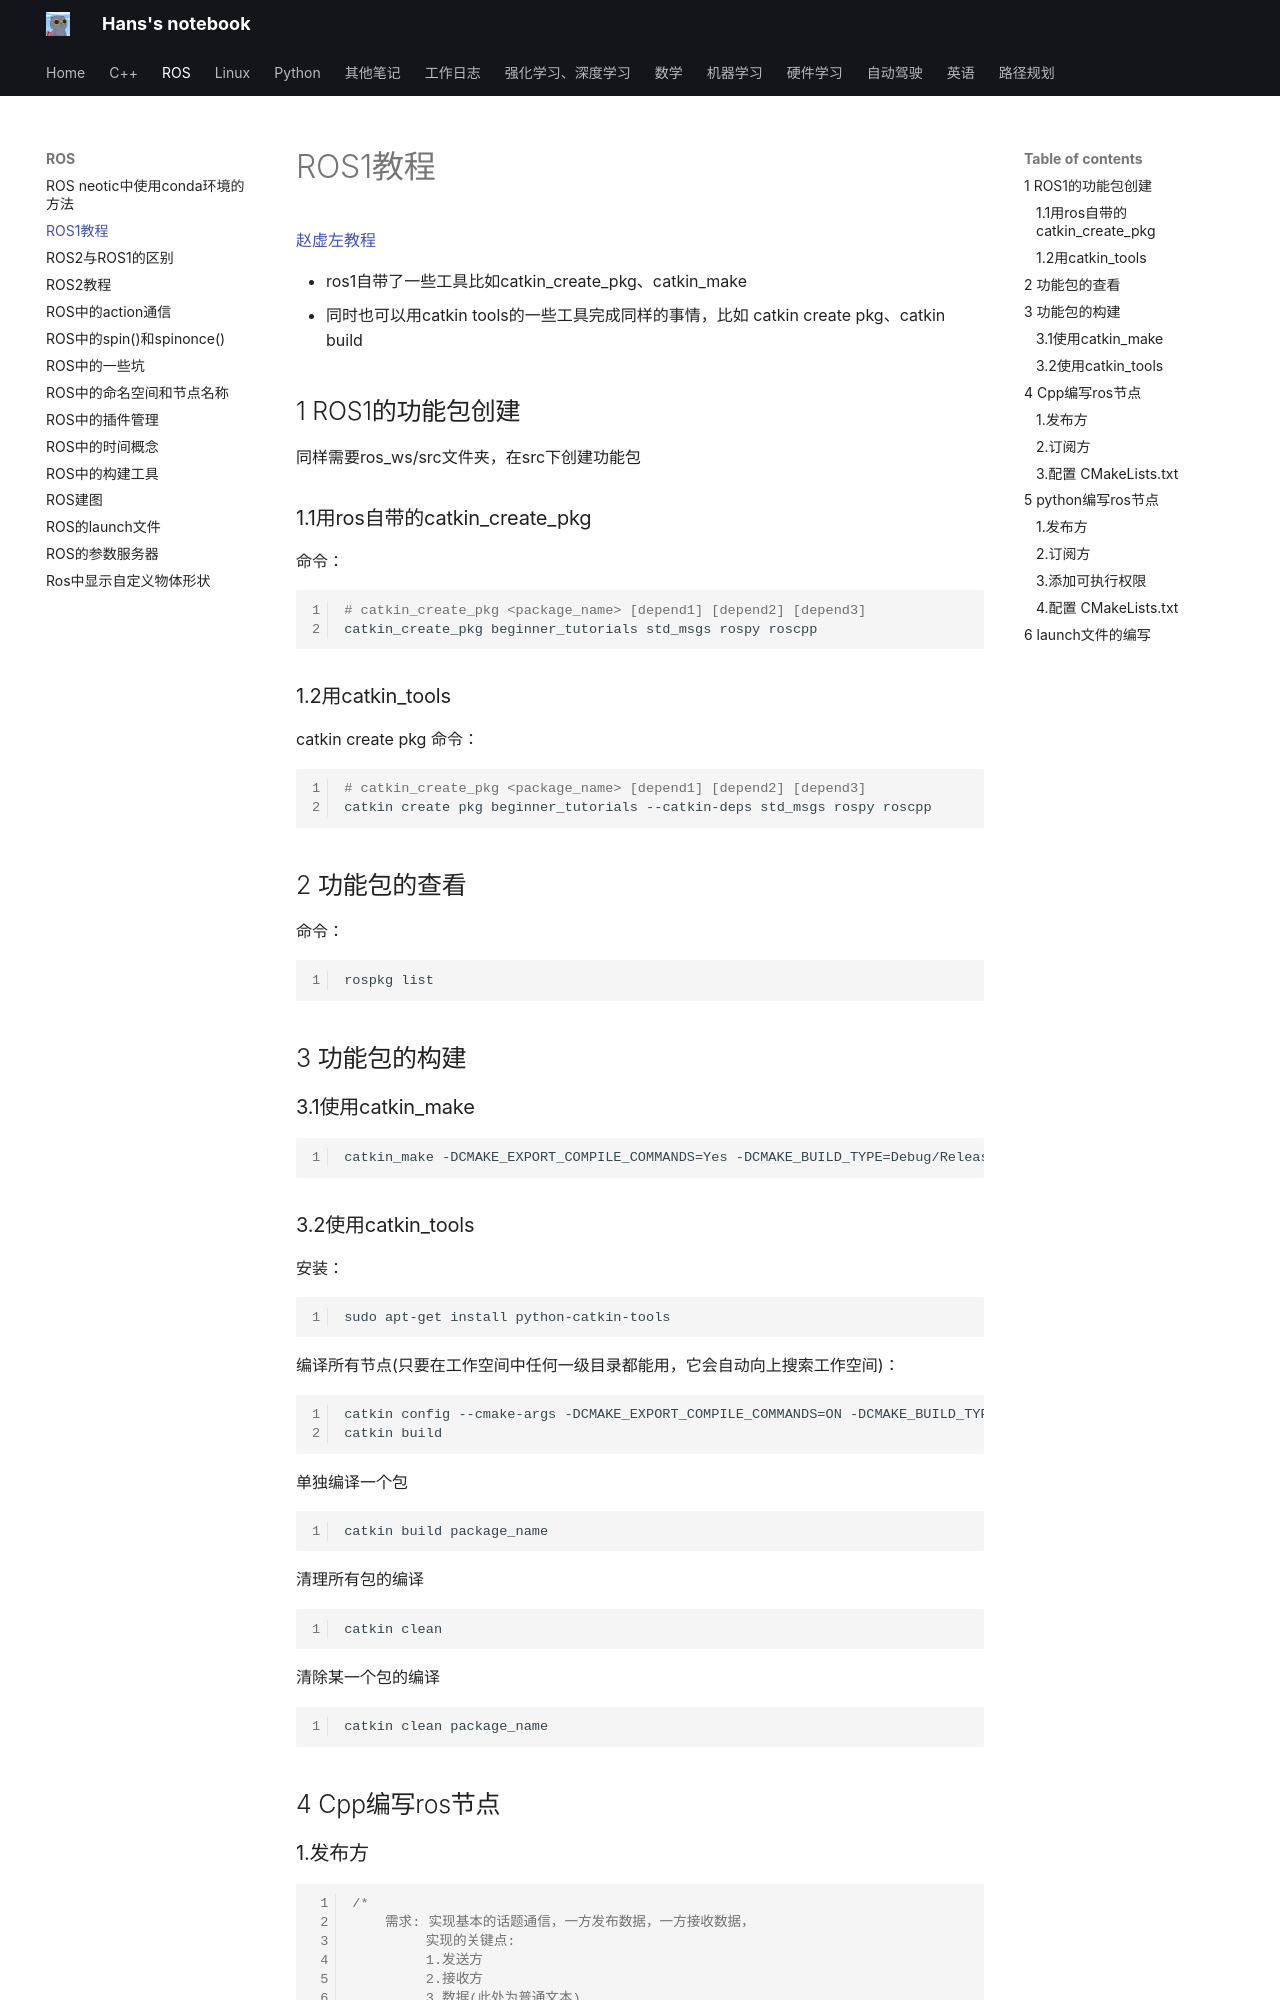

repository: hs867785578/my_note · page: ROS/ROS1教程/index.html · generator: mkdocs

[赵虚左教程](http://www.autolabor.com.cn/book/ROSTutorials/di-2-zhang-ros-jia-gou-she-ji/22hua-ti-tong-xin/213-hua-ti-tong-xin-zhi-python-shi-xian.html)


- ros1自带了一些工具比如catkin_create_pkg、catkin_make
- 同时也可以用catkin tools的一些工具完成同样的事情，比如 catkin create pkg、catkin build

## 1 ROS1的功能包创建
同样需要ros_ws/src文件夹，在src下创建功能包

### 1.1用ros自带的catkin_create_pkg
命令：
```bash
# catkin_create_pkg <package_name> [depend1] [depend2] [depend3]
catkin_create_pkg beginner_tutorials std_msgs rospy roscpp
```

### 1.2用catkin_tools

catkin create pkg
命令：
```bash
# catkin_create_pkg <package_name> [depend1] [depend2] [depend3]
catkin create pkg beginner_tutorials --catkin-deps std_msgs rospy roscpp
```

## 2 功能包的查看

命令：
```bash
rospkg list
```

## 3 功能包的构建

### 3.1使用catkin_make

```
catkin_make -DCMAKE_EXPORT_COMPILE_COMMANDS=Yes -DCMAKE_BUILD_TYPE=Debug/Release
```

### 3.2使用catkin_tools

安装：
```
sudo apt-get install python-catkin-tools
```
编译所有节点(只要在工作空间中任何一级目录都能用，它会自动向上搜索工作空间)：
```
catkin config --cmake-args -DCMAKE_EXPORT_COMPILE_COMMANDS=ON -DCMAKE_BUILD_TYPE=Debug
catkin build
```

单独编译一个包
```
catkin build package_name
```

清理所有包的编译
```
catkin clean
```

清除某一个包的编译
```
catkin clean package_name
```

## 4 Cpp编写ros节点
